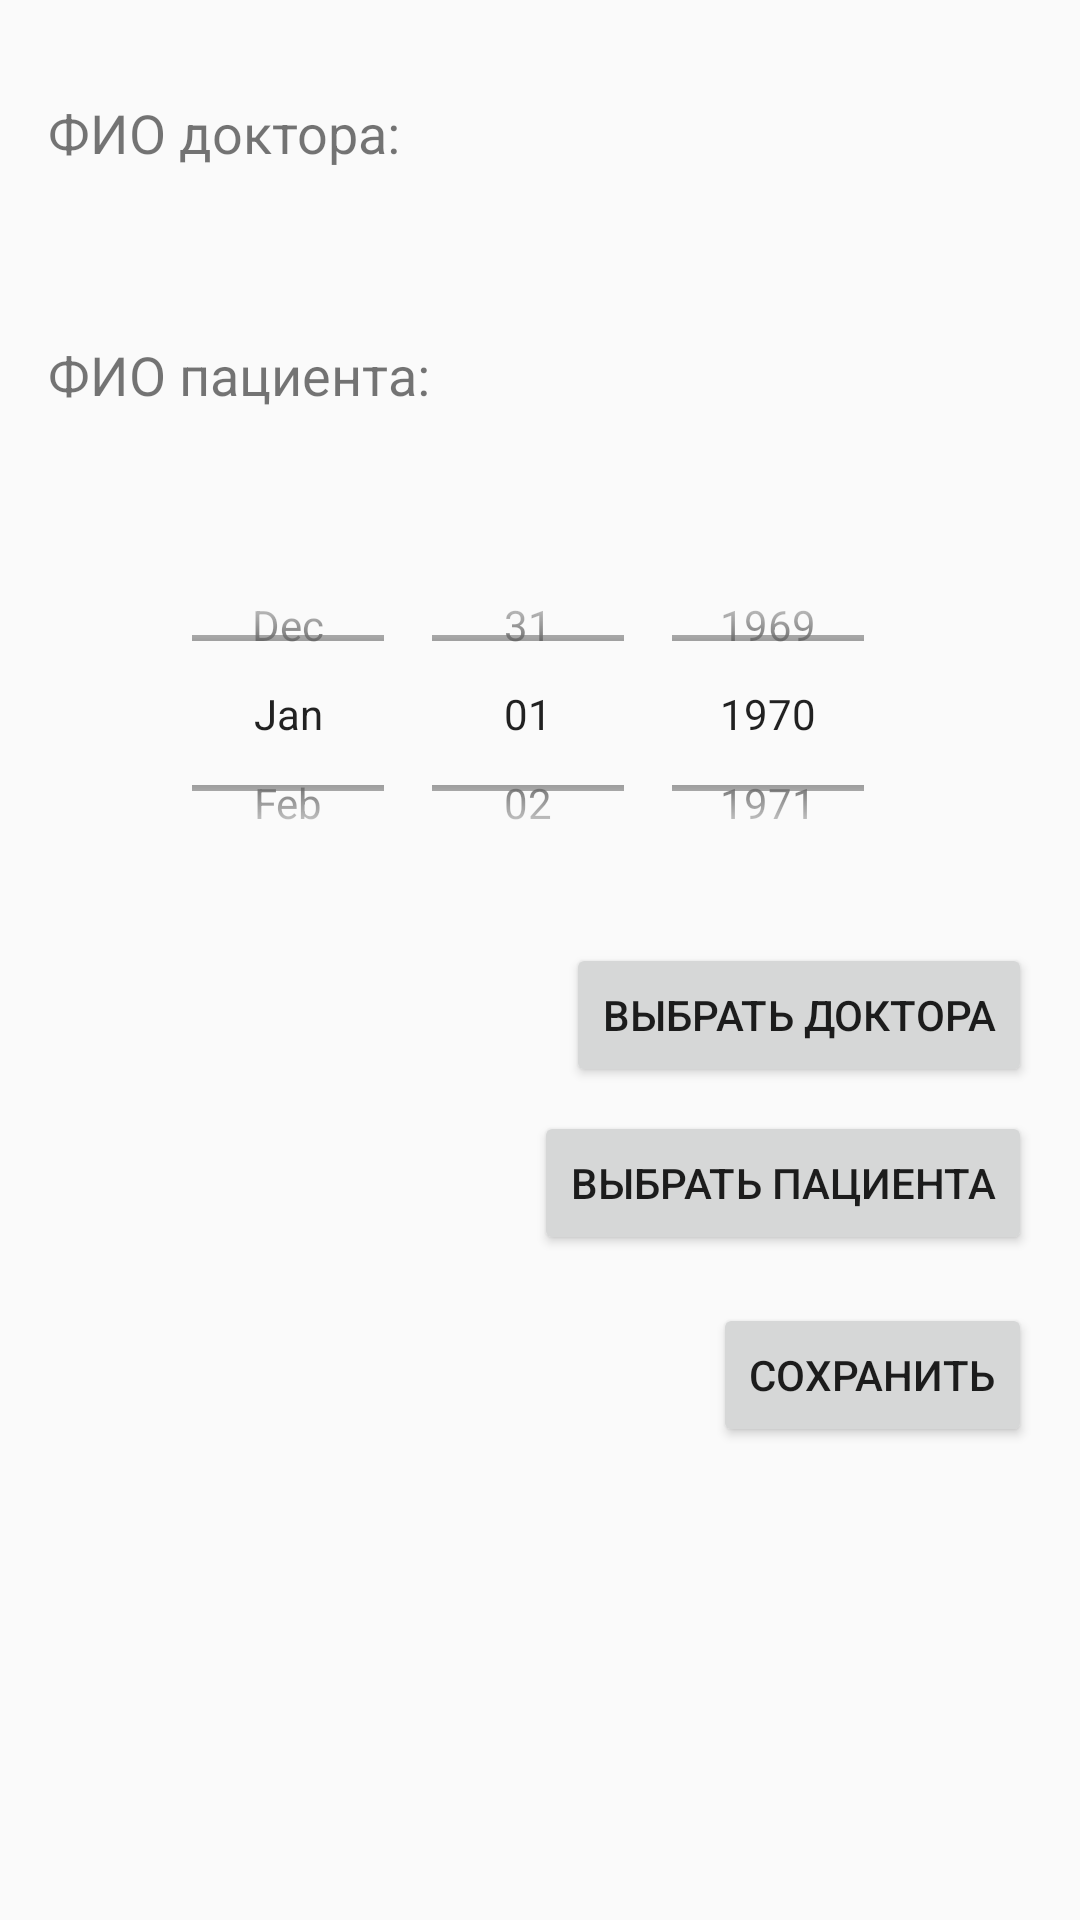

Produce the Android XML layout that renders to this screen, including the resource entries it uses.
<!-- AndroidManifest.xml: application theme Theme.Policlinic -->
<!-- res/layout/activity_update_visiting.xml -->
<?xml version="1.0" encoding="utf-8"?>
<LinearLayout xmlns:android="http://schemas.android.com/apk/res/android"
    xmlns:tools="http://schemas.android.com/tools"
    android:layout_width="match_parent"
    android:layout_height="match_parent"
    android:padding="16dp"
    android:orientation="vertical">

    <TextView
        android:layout_width="wrap_content"
        android:layout_height="wrap_content"
        android:text="ФИО доктора:"
        android:textSize="18sp"
        android:layout_marginTop="16dp"/>
    <TextView
        android:id="@+id/doctorFIO"
        android:layout_width="wrap_content"
        android:layout_height="wrap_content"
        android:textSize="18sp"
        android:layout_marginTop="16dp"/>
    <TextView
        android:layout_width="wrap_content"
        android:layout_height="wrap_content"
        android:text="ФИО пациента:"
        android:textSize="18sp"
        android:layout_marginTop="16dp"/>
    <TextView
        android:id="@+id/patientFIO"
        android:layout_width="wrap_content"
        android:layout_height="wrap_content"
        android:textSize="18sp"
        android:layout_marginTop="16dp"/>

    <DatePicker
        android:id="@+id/etDate"
        android:layout_width="match_parent"
        android:layout_height="121dp"
        android:calendarViewShown="false"
        android:datePickerMode="spinner" />

    <Button
        android:id="@+id/btnChooseDoctor"
        android:layout_width="wrap_content"
        android:layout_height="wrap_content"
        android:text="Выбрать доктора"
        android:layout_marginTop="16dp"
        android:layout_gravity="right"
        />

    <Button
        android:id="@+id/btnChoosePatient"
        android:layout_width="wrap_content"
        android:layout_height="wrap_content"
        android:text="Выбрать пациента"
        android:layout_marginTop="8dp"
        android:layout_gravity="right"
        />

    <Button
        android:id="@+id/OK"
        android:layout_width="wrap_content"
        android:layout_height="wrap_content"
        android:text="Сохранить"
        android:layout_marginTop="16dp"
        android:layout_gravity="right"
        />
    <TextView
        android:id="@+id/tvId"
        android:layout_width="wrap_content"
        android:layout_height="wrap_content"
        android:layout_weight="0"
        android:text=""
        android:visibility="invisible" />
    <TextView
        android:id="@+id/tvDoctorId"
        android:layout_width="wrap_content"
        android:layout_height="wrap_content"
        android:layout_weight="0"
        android:visibility="invisible" />
    <TextView
        android:id="@+id/tvPatientId"
        android:layout_width="wrap_content"
        android:layout_height="wrap_content"
        android:layout_weight="0"
        android:visibility="invisible" />

</LinearLayout>
<!-- resources referenced by this layout -->
<resources>
  <style name="Theme.Policlinic" parent="android:Theme.Material.Light.DarkActionBar" />
</resources>
